Dataset: split_data5 (GitHub, sarath1102/Automatic-Classification-of-Nutritional-Deficiencies-in-Coffee-Leaves-Images-Using-Transfer-Learning). Classes: boron deficiency, calcium deficiency, iron deficiency, potasium K.

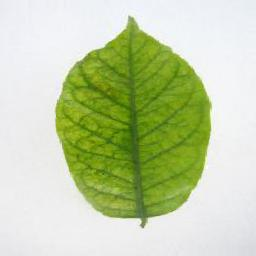
Label: iron deficiency

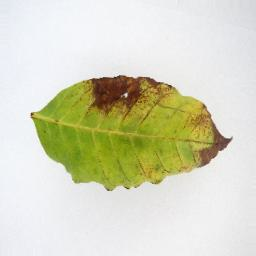
Label: potasium K

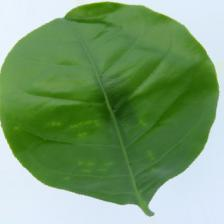
Label: boron deficiency

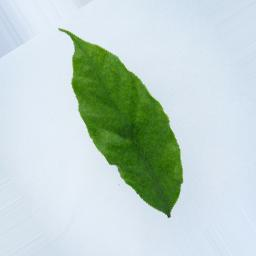
Label: iron deficiency

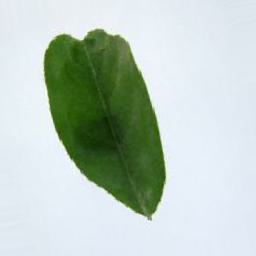
Label: boron deficiency

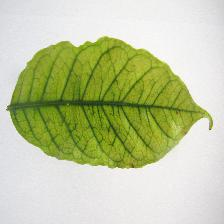
Label: iron deficiency
